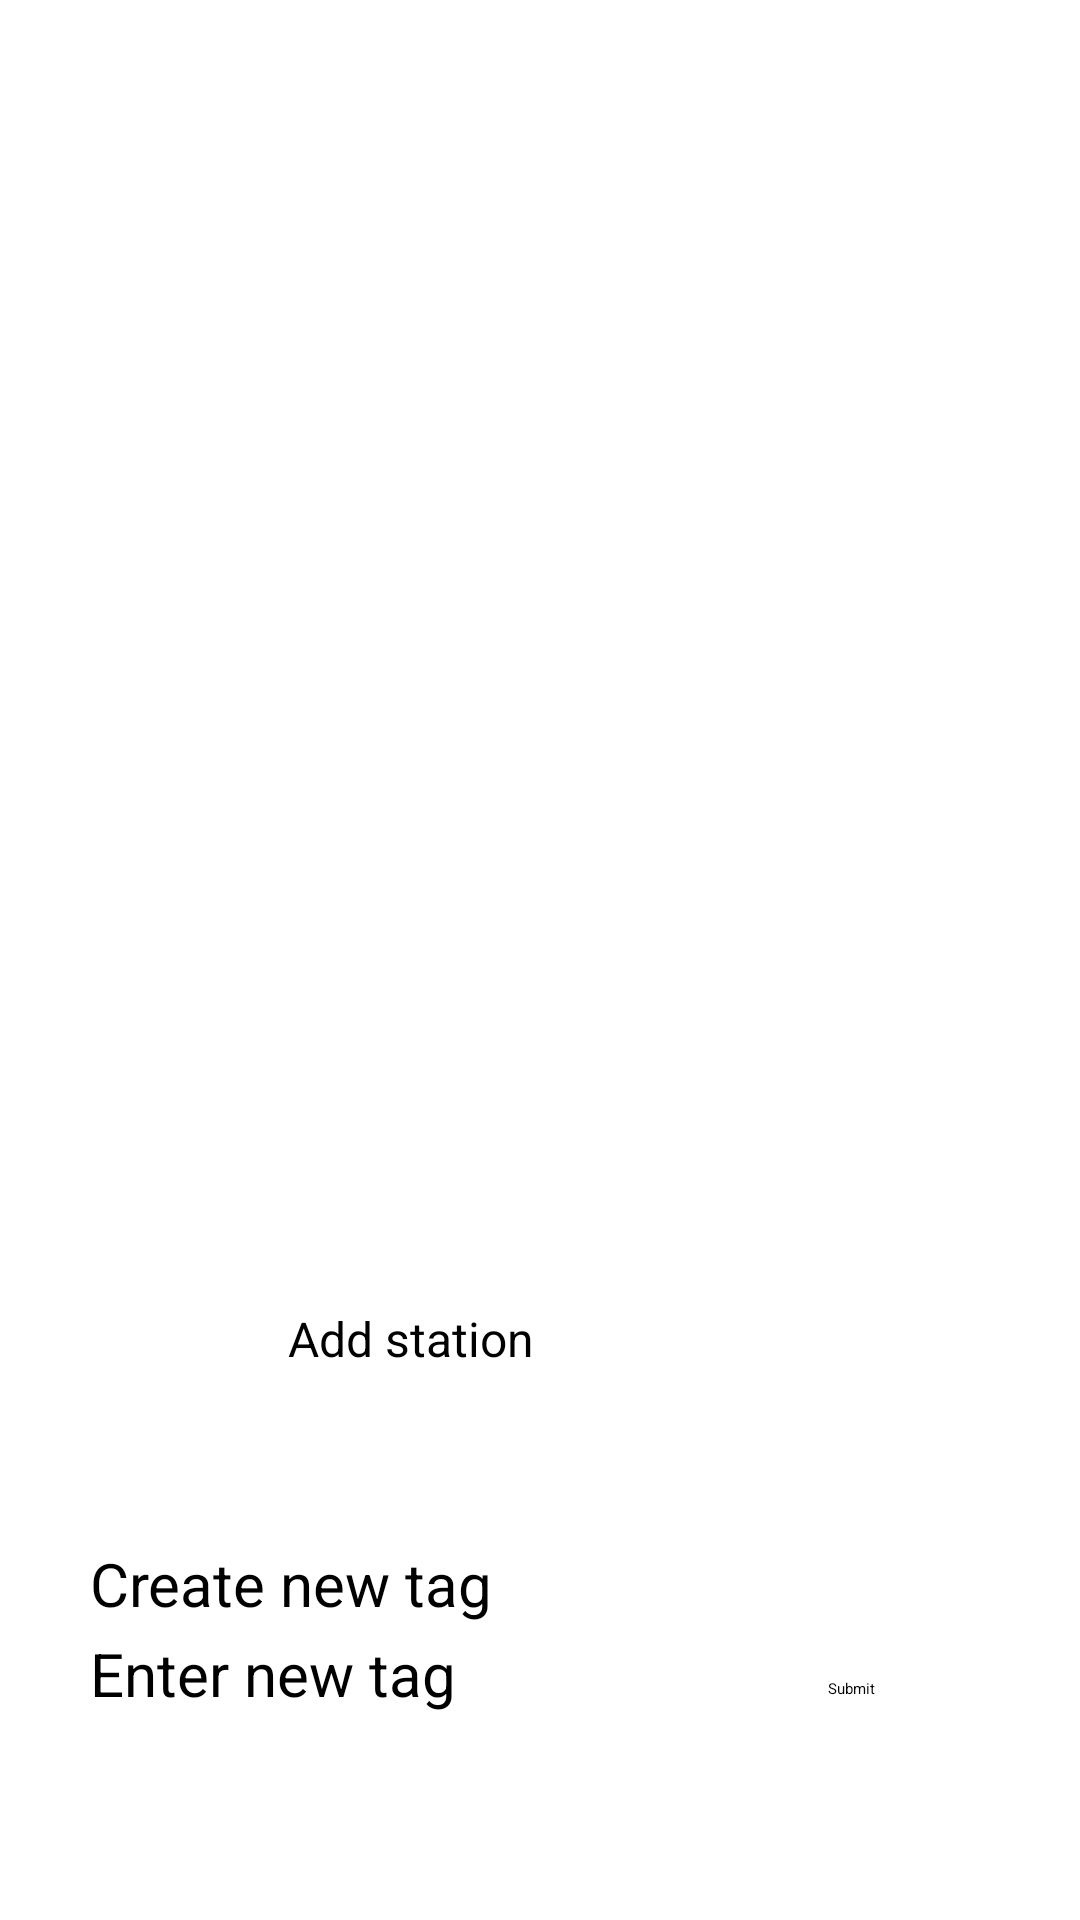

The Android layout XML behind this screen, and the referenced resources:
<!-- AndroidManifest.xml: application theme Theme.CSC207CourseProjectAndroid -->
<!-- res/layout/fragment_call_stations.xml -->
<?xml version="1.0" encoding="utf-8"?>
<androidx.constraintlayout.widget.ConstraintLayout
        xmlns:android="http://schemas.android.com/apk/res/android"
        xmlns:app="http://schemas.android.com/apk/res-auto"
        xmlns:tools="http://schemas.android.com/tools"
        android:layout_width="match_parent"
        android:layout_height="match_parent"
        tools:context=".ui.call.CallStationFragment">

    <view android:layout_width="343dp" android:layout_height="465dp" class="android.widget.ListView"
          android:id="@+id/stations_list" app:layout_constraintTop_toTopOf="parent"
          app:layout_constraintEnd_toEndOf="parent" android:layout_marginEnd="30dp"
          app:layout_constraintStart_toStartOf="parent" android:layout_marginStart="30dp"
          app:layout_constraintBottom_toBottomOf="parent" android:layout_marginBottom="500dp"
          android:layout_marginTop="-50dp"
          app:layout_constraintVertical_bias="0.0"
    />
    <Button
            android:text="@string/add_station"
            android:layout_width="167dp"
            android:layout_height="64dp" android:id="@+id/add_station_button"
            app:layout_constraintTop_toBottomOf="@id/stations_list" app:layout_constraintStart_toStartOf="parent"
            android:layout_marginStart="128dp" app:layout_constraintBottom_toBottomOf="parent"
            android:layout_marginEnd="129dp"
            app:layout_constraintEnd_toEndOf="parent" android:textSize="16sp"
            app:layout_constraintVertical_bias="0.0"
            android:layout_marginTop="20dp"/>
    <TextView
            android:text="@string/create_tag"
            android:layout_width="145dp"
            android:layout_height="30dp" android:id="@+id/create_tag"
            app:layout_constraintTop_toBottomOf="@+id/add_station_button" app:layout_constraintStart_toStartOf="parent"
            android:layout_marginStart="30dp" app:layout_constraintBottom_toBottomOf="parent"
            android:layout_marginBottom="100dp" android:layout_marginEnd="261dp"
            app:layout_constraintEnd_toEndOf="parent" android:textSize="20sp" app:layout_constraintHorizontal_bias="0.0"
            app:layout_constraintVertical_bias="0.0" android:layout_marginTop="15dp"/>
    <EditText
            android:layout_width="234dp"
            android:layout_height="64dp"
            android:inputType="text"
            android:ems="10"
            android:id="@+id/new_tag"
            android:hint="@string/new_tag_hint" app:layout_constraintTop_toBottomOf="@+id/create_tag"
            app:layout_constraintStart_toStartOf="parent" android:layout_marginStart="30dp"
            app:layout_constraintBottom_toBottomOf="parent" android:layout_marginBottom="80dp"
            android:layout_marginEnd="171dp" app:layout_constraintEnd_toEndOf="parent"
            app:layout_constraintHorizontal_bias="0.0" app:layout_constraintVertical_bias="0.0"
            android:textSize="20sp"/>
    <Button
            android:text="@string/submit_tag"
            android:layout_width="102dp"
            android:layout_height="55dp" android:id="@+id/submit_tag"
            android:layout_marginTop="60dp"
            app:layout_constraintTop_toBottomOf="@+id/add_station_button" android:layout_marginStart="12dp"
            app:layout_constraintStart_toEndOf="@+id/new_tag" app:layout_constraintBottom_toBottomOf="parent"
            android:layout_marginBottom="80dp" android:layout_marginEnd="33dp"
            app:layout_constraintEnd_toEndOf="parent" app:layout_constraintHorizontal_bias="0.0"
            app:layout_constraintVertical_bias="0.0"/>
</androidx.constraintlayout.widget.ConstraintLayout>
<!-- resources referenced by this layout -->
<resources>
  <string name="add_station">Add station</string>
  <string name="create_tag">Create new tag</string>
  <string name="new_tag_hint">Enter new tag</string>
  <string name="submit_tag">Submit</string>
</resources>
